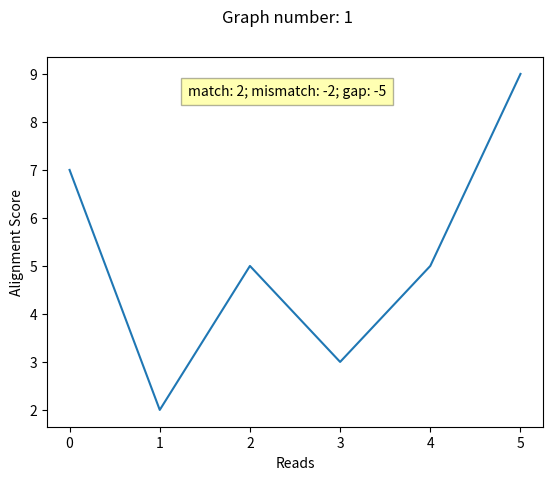
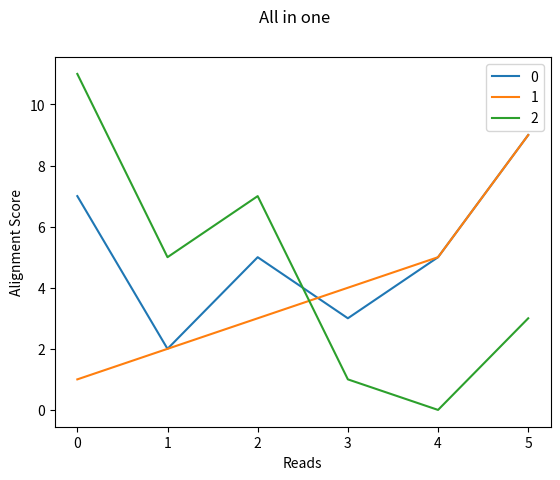

Recreate these plots in Python, in order.
import matplotlib.pyplot as plt
# todo - please check requirements.txt


def import_bwa_mem(file_path):
    # todo - import sam file
    result = []
    return result


def parse_sam_file(file):
    # todo - take as and reads
    result = []
    return result


def import_single_giska_output(file_path):
    # todo - import one file
    result = []
    return result


def import_all_giska_outputs():
    # todo - for each giska output
    result = []
    return result


def draw_single_plot(graph_num, pars, read):
    # x - reads, y - alignment score
    plt.figure()
    plt.suptitle(f'Graph number: {graph_num}')
    plt.xlabel("Reads")
    plt.ylabel("Alignment Score")
    plt.figtext(0.5, .8,
                pars,
                horizontalalignment="center",
                wrap=True, fontsize=10,
                bbox={'facecolor': 'yellow',
                      'alpha': 0.3, 'pad': 5})
    plt.plot(range(len(read)), read)
    plt.show()


def draw_all_plot(reads):
    # x - reads, y - alignment score
    # label - match, mismatch, gap, margin, seed, etc
    plt.figure()
    plt.suptitle("All in one")
    plt.xlabel("Reads")
    plt.ylabel("Alignment Score")
    for r in range(len(reads)):
        plt.plot(range(len(reads[r])), reads[r], label=r)
    plt.legend()
    plt.show()


# dummy test data
reads = [[7, 2, 5, 3, 5, 9], [1, 2, 3, 4, 5, 9], [11, 5, 7, 1, 0, 3]]
draw_single_plot(1, "match: 2; mismatch: -2; gap: -5", reads[0])
draw_all_plot(reads)
